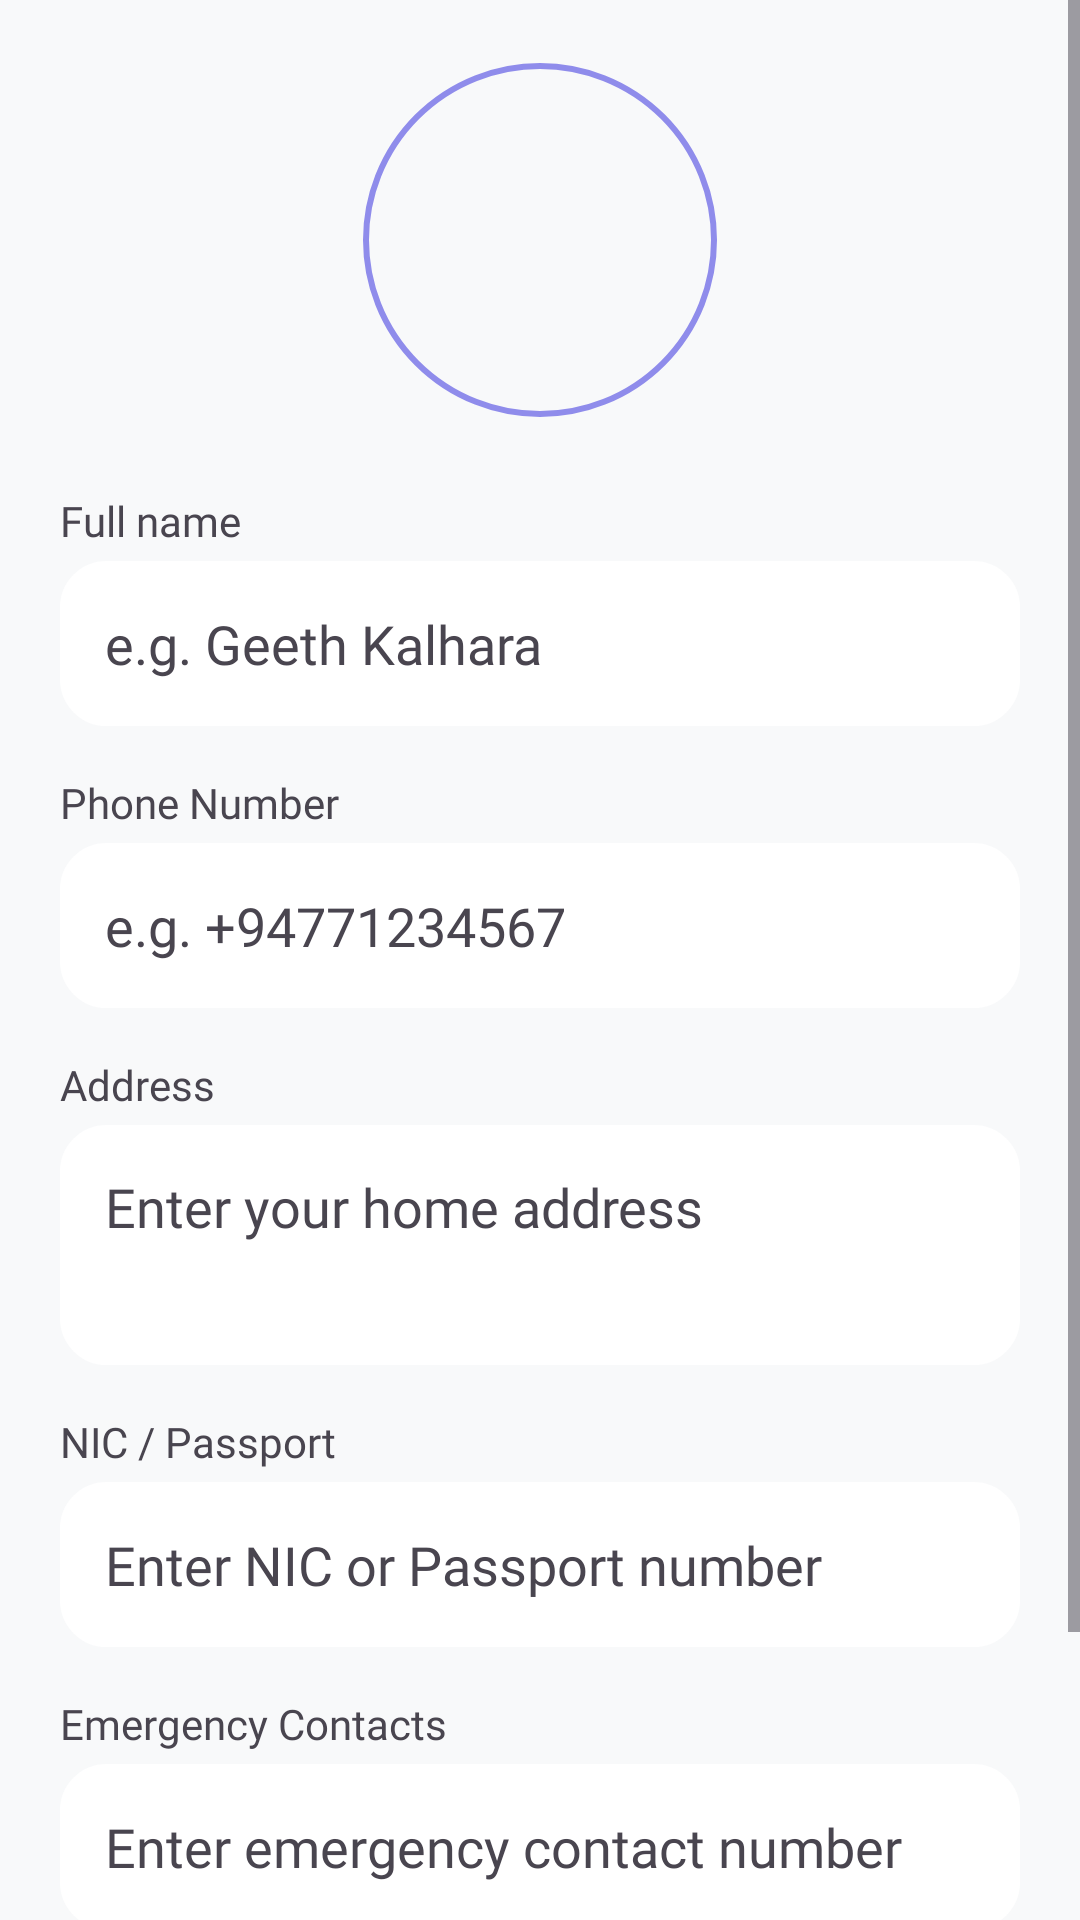

Write the Android layout XML for this screen, with the resource values it uses.
<!-- AndroidManifest.xml: application theme Theme.PillPal -->
<!-- res/layout/fragment_profile.xml -->
<?xml version="1.0" encoding="utf-8"?>
<ScrollView xmlns:android="http://schemas.android.com/apk/res/android"
    xmlns:app="http://schemas.android.com/apk/res-auto"
    xmlns:tools="http://schemas.android.com/tools"
    android:layout_width="match_parent"
    android:layout_height="match_parent"
    android:background="?android:attr/windowBackground"> <LinearLayout
    android:layout_width="match_parent"
    android:layout_height="wrap_content"
    android:orientation="vertical"
    android:padding="20dp">

    <LinearLayout
        android:layout_width="match_parent"
        android:layout_height="wrap_content"
        android:gravity="center"
        android:orientation="vertical"
        android:layout_marginBottom="24dp">

        <com.google.android.material.imageview.ShapeableImageView
            android:id="@+id/profile_image_large"
            android:layout_width="120dp"
            android:layout_height="120dp"
            android:padding="2dp"
            android:src="@drawable/avatar"
            android:scaleType="centerCrop"
            app:shapeAppearanceOverlay="@style/CircleImage"
            app:strokeColor="@color/primaryPurple"
            app:strokeWidth="2dp" />
    </LinearLayout>

    <TextView android:layout_width="wrap_content" android:layout_height="wrap_content"
        android:text="Full name" android:fontFamily="@font/quicksand_bold"
        android:textColor="?android:attr/textColorSecondary" />
    <EditText
        android:id="@+id/et_profile_full_name"
        android:layout_width="match_parent"
        android:layout_height="55dp"
        android:background="@drawable/custom_input_search"
        android:backgroundTint="?attr/colorSurface"
        android:fontFamily="@font/quicksand_semibold"
        android:hint="e.g. Geeth Kalhara"
        android:inputType="textPersonName"
        android:paddingStart="15dp"
        android:textColor="?android:attr/textColorPrimary"
        android:textColorHint="?android:attr/textColorSecondary"
        android:layout_marginBottom="16dp"
        android:layout_marginTop="4dp"/>

    <TextView android:layout_width="wrap_content" android:layout_height="wrap_content"
        android:text="Phone Number" android:fontFamily="@font/quicksand_bold"
        android:textColor="?android:attr/textColorSecondary" />
    <EditText
        android:id="@+id/et_profile_mobile"
        android:layout_width="match_parent"
        android:layout_height="55dp"
        android:background="@drawable/custom_input_search"
        android:backgroundTint="?attr/colorSurface"
        android:fontFamily="@font/quicksand_semibold"
        android:hint="e.g. +94771234567"
        android:inputType="phone"
        android:paddingStart="15dp"
        android:textColor="?android:attr/textColorPrimary"
        android:textColorHint="?android:attr/textColorSecondary"
        android:layout_marginBottom="16dp"
        android:layout_marginTop="4dp"/>

    <TextView android:layout_width="wrap_content" android:layout_height="wrap_content"
        android:text="Address" android:fontFamily="@font/quicksand_bold"
        android:textColor="?android:attr/textColorSecondary" />
    <EditText
        android:id="@+id/et_profile_address"
        android:layout_width="match_parent"
        android:layout_height="80dp"
        android:background="@drawable/custom_input_search"
        android:backgroundTint="?attr/colorSurface"
        android:fontFamily="@font/quicksand_semibold"
        android:hint="Enter your home address"
        android:gravity="top|start"
        android:padding="15dp"
        android:textColor="?android:attr/textColorPrimary"
        android:textColorHint="?android:attr/textColorSecondary"
        android:layout_marginBottom="16dp"
        android:layout_marginTop="4dp"/>

    <TextView android:layout_width="wrap_content" android:layout_height="wrap_content"
        android:text="NIC / Passport" android:fontFamily="@font/quicksand_bold"
        android:textColor="?android:attr/textColorSecondary" />
    <EditText
        android:id="@+id/et_profile_nic"
        android:layout_width="match_parent"
        android:layout_height="55dp"
        android:background="@drawable/custom_input_search"
        android:backgroundTint="?attr/colorSurface"
        android:fontFamily="@font/quicksand_semibold"
        android:hint="Enter NIC or Passport number"
        android:inputType="text"
        android:paddingStart="15dp"
        android:textColor="?android:attr/textColorPrimary"
        android:textColorHint="?android:attr/textColorSecondary"
        android:layout_marginBottom="16dp"
        android:layout_marginTop="4dp"/>

    <TextView android:layout_width="wrap_content" android:layout_height="wrap_content"
        android:text="Emergency Contacts" android:fontFamily="@font/quicksand_bold"
        android:textColor="?android:attr/textColorSecondary" />
    <EditText
        android:id="@+id/et_profile_emergency"
        android:layout_width="match_parent"
        android:layout_height="55dp"
        android:background="@drawable/custom_input_search"
        android:backgroundTint="?attr/colorSurface"
        android:fontFamily="@font/quicksand_semibold"
        android:hint="Enter emergency contact number"
        android:inputType="phone"
        android:paddingStart="15dp"
        android:textColor="?android:attr/textColorPrimary"
        android:textColorHint="?android:attr/textColorSecondary"
        android:layout_marginBottom="30dp"
        android:layout_marginTop="4dp"/>

    <LinearLayout
        android:layout_width="match_parent"
        android:layout_height="wrap_content"
        android:orientation="horizontal"
        android:weightSum="2">

        <com.google.android.material.button.MaterialButton
            android:id="@+id/btn_update_profile"
            android:layout_width="0dp"
            android:layout_height="60dp"
            android:layout_weight="1"
            android:layout_marginEnd="5dp"
            android:text="Update"
            android:fontFamily="@font/quicksand_bold"
            app:cornerRadius="12dp"
            android:backgroundTint="@color/primaryPurple"/>

        <com.google.android.material.button.MaterialButton
            android:id="@+id/btn_logout_profile"
            android:layout_width="0dp"
            android:layout_height="60dp"
            android:layout_weight="1"
            android:layout_marginStart="5dp"
            android:text="Logout"
            android:fontFamily="@font/quicksand_bold"
            app:cornerRadius="12dp"
            android:backgroundTint="#F44336"
            app:icon="@drawable/logout"
            app:iconGravity="textStart"/>
    </LinearLayout>

</LinearLayout>
</ScrollView>
<!-- resources referenced by this layout -->
<resources>
  <color name="primaryPurple">#8F8CEB</color>
  <!-- drawable custom_input_search (drawable) -->
  <?xml version="1.0" encoding="utf-8"?>
  <selector xmlns:android="http://schemas.android.com/apk/res/android">
      <item>
          <shape android:shape="rectangle">
              <stroke android:width="1dp" android:color="@color/darkPurple" />
              <corners android:radius="15dp" />
          </shape>
      </item>
  </selector>
  <style name="CircleImage">
          <item name="cornerSize">50%</item>
      </style>
  <style name="Theme.PillPal" parent="Base.Theme.PillPal" />
  <color name="darkPurple">#6C63FF</color>
  <style name="Base.Theme.PillPal" parent="Theme.Material3.DayNight.NoActionBar">
          <item name="colorPrimary">@color/darkPurple</item>
          <item name="colorOnPrimary">@color/white</item>
          <item name="android:windowBackground">@color/light_bg</item>
          <item name="android:statusBarColor">@color/darkPurple</item>
  
          <item name="colorSurface">@color/white</item>
          <item name="android:textColorPrimary">@color/light_text_primary</item>
  
      </style>
  <color name="white">#FFFFFF</color>
  <color name="light_bg">#F8F9FA</color>
  <color name="light_text_primary">#48464C</color>
</resources>
